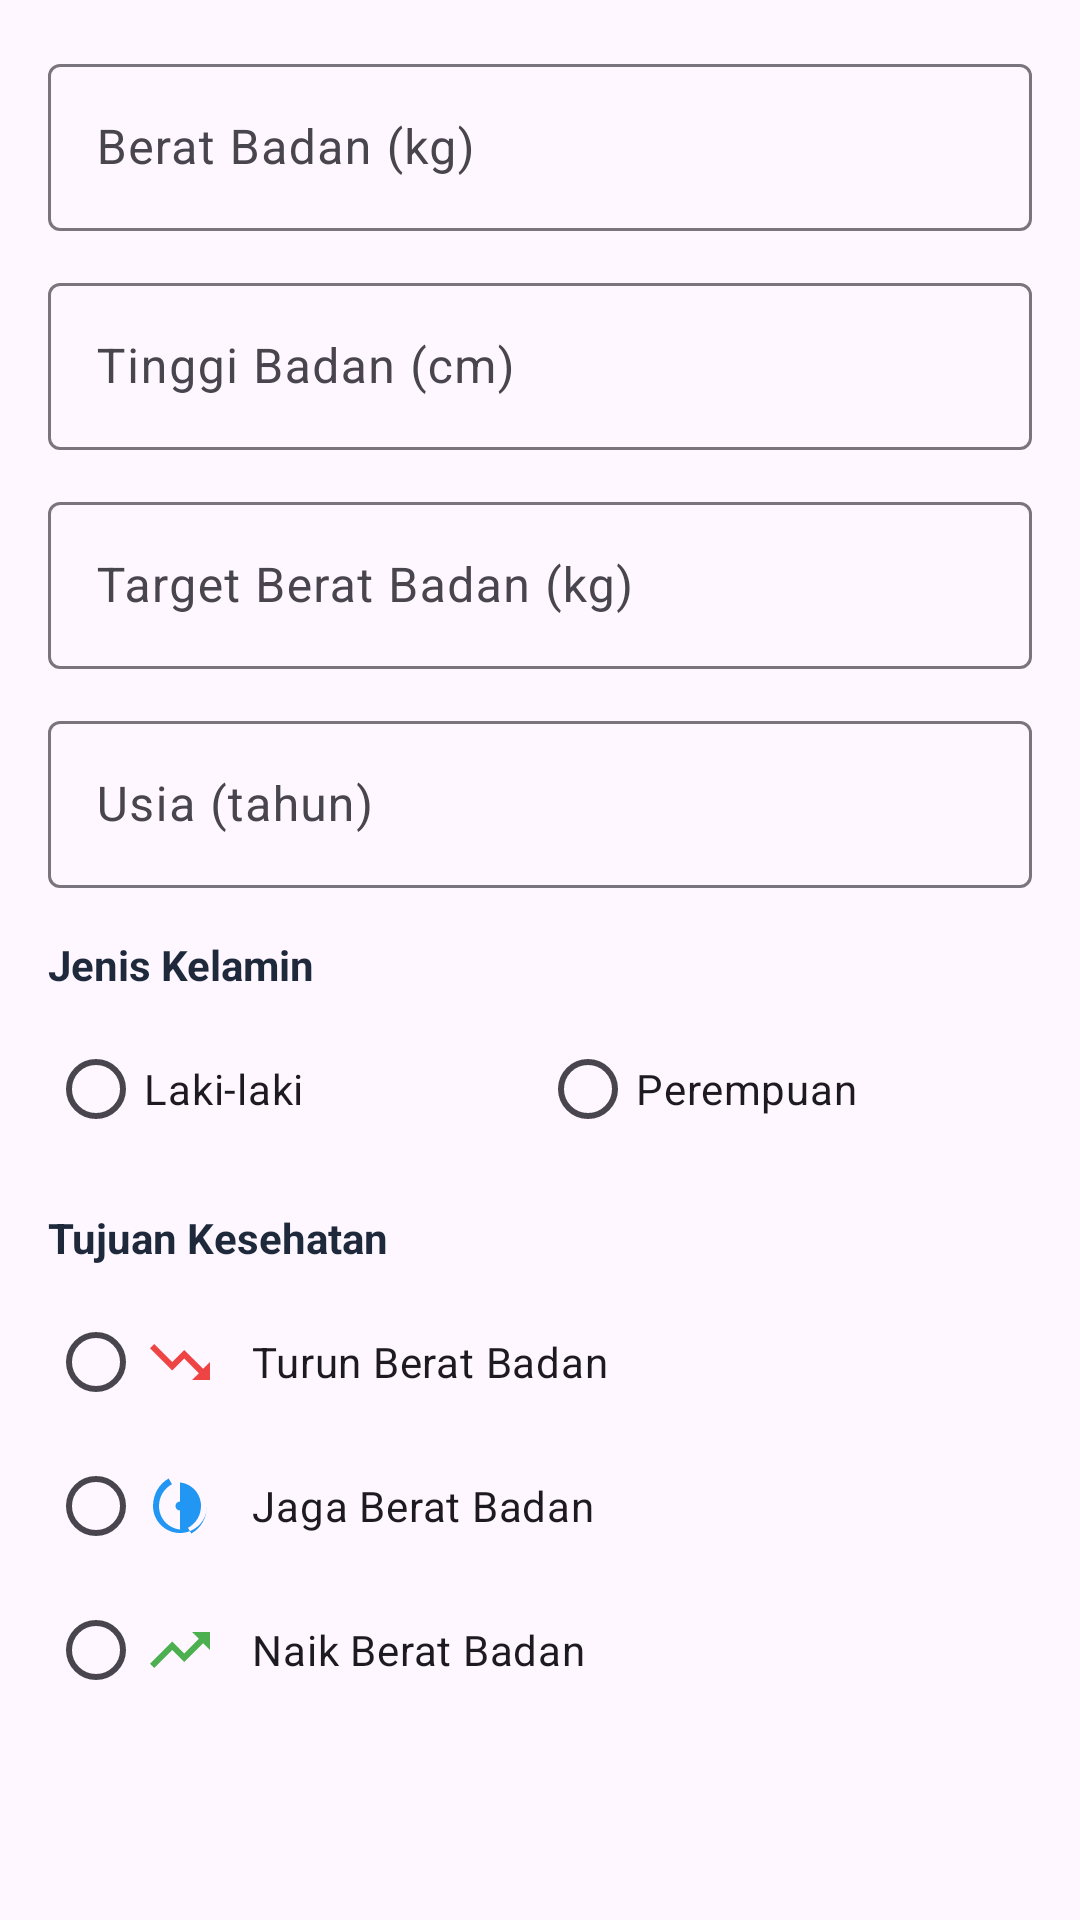

Reconstruct the res/layout file that produces this screen, plus the resources it refers to.
<!-- AndroidManifest.xml: application theme Theme.GIZI -->
<!-- res/layout/dialog_edit_profil.xml -->
<?xml version="1.0" encoding="utf-8"?>
<ScrollView xmlns:android="http://schemas.android.com/apk/res/android"
    xmlns:app="http://schemas.android.com/apk/res-auto"
    android:layout_width="match_parent"
    android:layout_height="wrap_content">

    <LinearLayout
        android:layout_width="match_parent"
        android:layout_height="wrap_content"
        android:orientation="vertical"
        android:padding="16dp">

        <com.google.android.material.textfield.TextInputLayout
            android:layout_width="match_parent"
            android:layout_height="wrap_content"
            android:hint="Berat Badan (kg)"
            app:hintEnabled="true">
            <com.google.android.material.textfield.TextInputEditText
                android:id="@+id/et_edit_berat"
                android:layout_width="match_parent"
                android:layout_height="wrap_content"
                android:inputType="numberDecimal" />
        </com.google.android.material.textfield.TextInputLayout>

        <com.google.android.material.textfield.TextInputLayout
            android:layout_width="match_parent"
            android:layout_height="wrap_content"
            android:layout_marginTop="12dp"
            android:hint="Tinggi Badan (cm)"
            app:hintEnabled="true">
            <com.google.android.material.textfield.TextInputEditText
                android:id="@+id/et_edit_tinggi"
                android:layout_width="match_parent"
                android:layout_height="wrap_content"
                android:inputType="numberDecimal" />
        </com.google.android.material.textfield.TextInputLayout>

        <com.google.android.material.textfield.TextInputLayout
            android:layout_width="match_parent"
            android:layout_height="wrap_content"
            android:layout_marginTop="12dp"
            android:hint="Target Berat Badan (kg)"
            app:hintEnabled="true">
            <com.google.android.material.textfield.TextInputEditText
                android:id="@+id/et_edit_target_berat"
                android:layout_width="match_parent"
                android:layout_height="wrap_content"
                android:inputType="numberDecimal" />
        </com.google.android.material.textfield.TextInputLayout>

        <com.google.android.material.textfield.TextInputLayout
            android:layout_width="match_parent"
            android:layout_height="wrap_content"
            android:layout_marginTop="12dp"
            android:hint="Usia (tahun)"
            app:hintEnabled="true">
            <com.google.android.material.textfield.TextInputEditText
                android:id="@+id/et_edit_usia"
                android:layout_width="match_parent"
                android:layout_height="wrap_content"
                android:inputType="number" />
        </com.google.android.material.textfield.TextInputLayout>

        <TextView
            android:layout_width="wrap_content"
            android:layout_height="wrap_content"
            android:layout_marginTop="16dp"
            android:text="Jenis Kelamin"
            android:textColor="#1E293B"
            android:textStyle="bold" />

        <RadioGroup
            android:id="@+id/rg_edit_gender"
            android:layout_width="match_parent"
            android:layout_height="wrap_content"
            android:layout_marginTop="8dp"
            android:orientation="horizontal">
            <RadioButton
                android:id="@+id/rb_edit_laki"
                android:layout_width="0dp"
                android:layout_height="wrap_content"
                android:layout_weight="1"
                android:text="Laki-laki" />
            <RadioButton
                android:id="@+id/rb_edit_perempuan"
                android:layout_width="0dp"
                android:layout_height="wrap_content"
                android:layout_weight="1"
                android:text="Perempuan" />
        </RadioGroup>

        <TextView
            android:layout_width="wrap_content"
            android:layout_height="wrap_content"
            android:layout_marginTop="16dp"
            android:text="Tujuan Kesehatan"
            android:textColor="#1E293B"
            android:textStyle="bold" />

        <RadioGroup
            android:layout_width="match_parent"
            android:layout_height="wrap_content"
            android:layout_marginTop="8dp">
            <RadioButton
                android:id="@+id/rb_edit_turun"
                android:layout_width="match_parent"
                android:layout_height="48dp"
                android:gravity="center_vertical"
                android:drawableStart="@drawable/ic_trending_down"
                android:drawablePadding="12dp"
                android:drawableTint="@color/status_red"
                android:text="Turun Berat Badan" />
            <RadioButton
                android:id="@+id/rb_edit_jaga"
                android:layout_width="match_parent"
                android:layout_height="48dp"
                android:gravity="center_vertical"
                android:drawableStart="@drawable/ic_balance"
                android:drawablePadding="12dp"
                android:drawableTint="@color/primary_blue"
                android:text="Jaga Berat Badan" />
            <RadioButton
                android:id="@+id/rb_edit_naik"
                android:layout_width="match_parent"
                android:layout_height="48dp"
                android:gravity="center_vertical"
                android:drawableStart="@drawable/ic_trending_up"
                android:drawablePadding="12dp"
                android:drawableTint="@color/primary_green"
                android:text="Naik Berat Badan" />
        </RadioGroup>

    </LinearLayout>
</ScrollView>
<!-- resources referenced by this layout -->
<resources>
  <color name="primary_blue">#2196F3</color>
  <color name="primary_green">#4CAF50</color>
  <color name="status_red">#EF4444</color>
  <!-- drawable ic_balance (drawable) -->
  <vector xmlns:android="http://schemas.android.com/apk/res/android"
      android:width="24dp"
      android:height="24dp"
      android:viewportWidth="24"
      android:viewportHeight="24">
      <path
          android:fillColor="#FF000000"
          android:pathData="M12,3v1.16C16,4.58 19,7.94 19,12c0,3.15 -1.76,5.88 -4.33,7.27l1.1,1.9C18.89,19.46 21,15.98 21,12c0,4.97 -4.03,9 -9,9s-9,-4.03 -9,-9c0,-3.98 2.11,-7.46 5.23,-9.17l1.1,1.9C6.76,6.12 5,8.85 5,12c0,4.06 3,7.42 7,7.84V3H12zM12,13.5c-0.83,0 -1.5,-0.67 -1.5,-1.5s0.67,-1.5 1.5,-1.5 1.5,0.67 1.5,1.5 -0.67,1.5 -1.5,1.5z"/>
  </vector>
  <!-- drawable ic_trending_down (drawable) -->
  <vector xmlns:android="http://schemas.android.com/apk/res/android"
      android:width="24dp"
      android:height="24dp"
      android:viewportWidth="24"
      android:viewportHeight="24">
      <path
          android:fillColor="#FF000000"
          android:pathData="M16,18l2.29,-2.29-4.88,-4.88-4,4L2,7.41L3.41,6L9.41,12l4,-4l6.3,6.29L22,12v6H16z"/>
  </vector>
  <!-- drawable ic_trending_up (drawable) -->
  <vector xmlns:android="http://schemas.android.com/apk/res/android"
      android:width="24dp"
      android:height="24dp"
      android:viewportWidth="24"
      android:viewportHeight="24">
      <path
          android:fillColor="#FF000000"
          android:pathData="M16,6l2.29,2.29-4.88,4.88-4,-4L2,16.59L3.41,18l6,-6l4,4l6.3,-6.29L22,12V6H16z"/>
  </vector>
  <style name="Theme.GIZI" parent="Base.Theme.GIZI" />
  <style name="Base.Theme.GIZI" parent="Theme.Material3.DayNight.NoActionBar">
          
          
      </style>
</resources>
